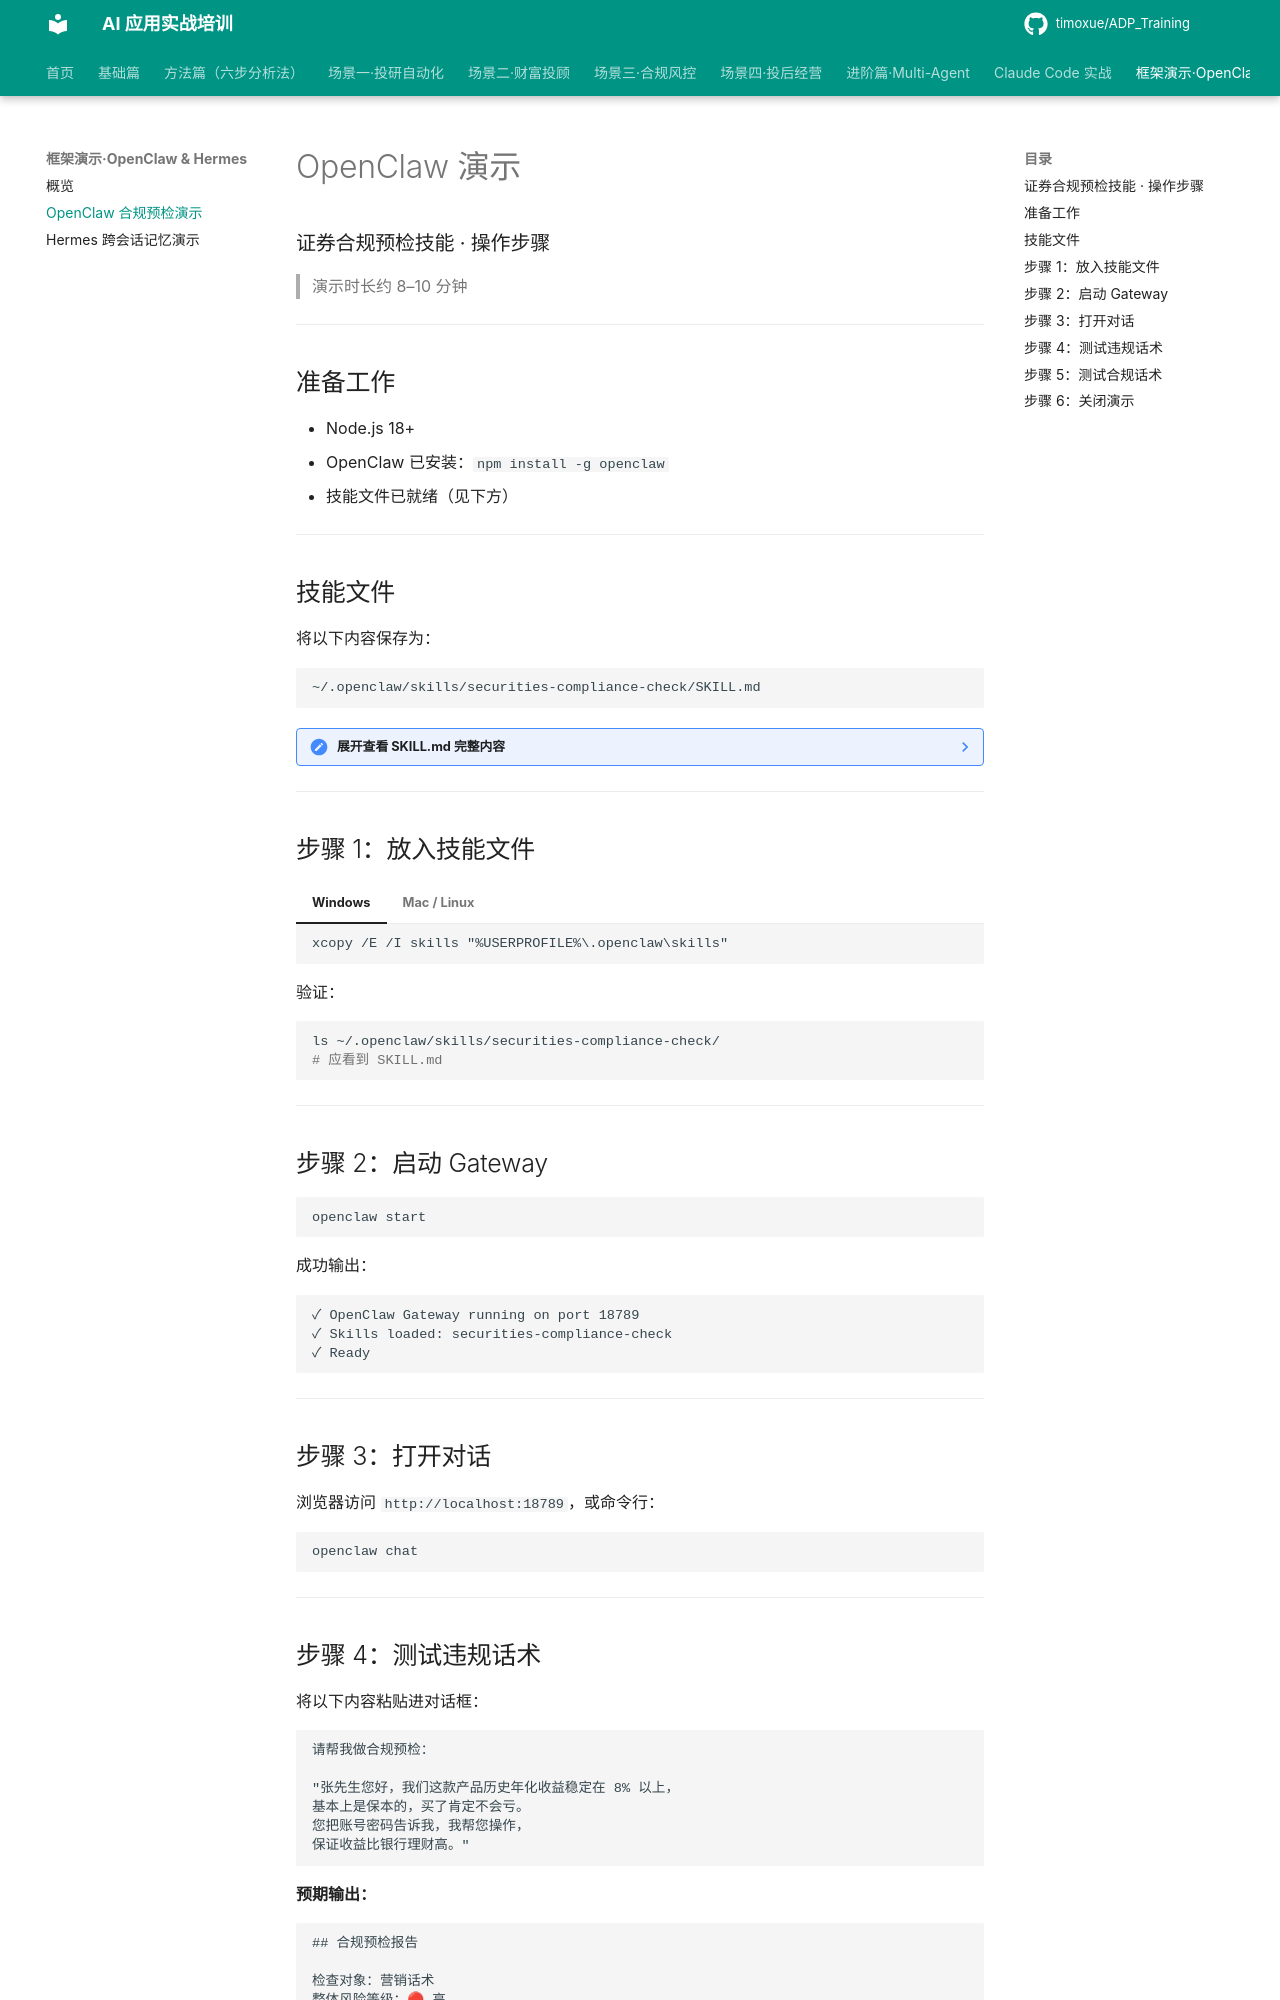

repository: timoxue/ADP_Training · page: 09-openclaw-hermes/openclaw-demo/index.html · generator: mkdocs

# OpenClaw 演示
### 证券合规预检技能 · 操作步骤

> 演示时长约 8–10 分钟

---

## 准备工作

- Node.js 18+
- OpenClaw 已安装：`npm install -g openclaw`
- 技能文件已就绪（见下方）

---

## 技能文件

将以下内容保存为：

```
~/.openclaw/skills/securities-compliance-check/SKILL.md
```

??? note "展开查看 SKILL.md 完整内容"

    ```markdown
    ---
    name: securities-compliance-check
    description: Use when user asks to review marketing scripts, contracts, or client
      communication for securities regulatory compliance. Detects prohibited commitments,
      red-line violations, and generates a structured risk report.
    ---

    # 证券合规预检 Skill

    ## 核心职责

    检查营销话术、合同条款、客户沟通内容是否存在违规表述，输出结构化风险预检清单。

    ## 三条绝对红线

    以下内容**一律拦截，不得输出**：

    1. **不承诺收益**
       - 禁止词：保本、无风险、稳赚、保证收益、一定涨、稳定回报、100% 安全
       - 禁止句式："这个产品不会亏的""买了肯定赚"

    2. **不代客操作**
       - 禁止行为：接受客户委托下单、代持账户、替客户做投资决策
       - 禁止句式："我帮你买""你把账号给我"

    3. **不构成投资建议**
       - 超出知识库范围的，引导联系持牌投顾
       - 禁止句式："你应该买 XX 股票""我建议你全仓"

    ## 检查流程

    1. 识别内容类型：营销话术 / 客户消息 / 合同条款 / 产品介绍
    2. 逐条扫描：收益承诺类（高）/ 风险误导类（中）/ 适当性缺失（中）/ 表述不规范（低）
    3. 输出风险预检清单

    ## 输出格式

    ## 合规预检报告

    **检查对象**：[内容类型]
    **检查时间**：[当前时间]
    **整体风险等级**：🔴 高 / 🟡 中 / 🟢 低

    ### 风险条目

    | 序号 | 原文摘录 | 风险类型 | 风险等级 | 整改建议 |
    |------|---------|---------|---------|---------|
    | 1 | "..." | 收益承诺 | 🔴 高 | 删除/替换为"..." |

    ### 合规结论
    [通过 / 需整改后再用 / 禁止使用]

    ### 整改版本（如需要）
    [给出合规的替换表述]

    ---
    ⚠ 本报告由 AI 辅助生成，仅供内部参考，最终合规判断以合规部意见为准。

    ## 使用限制

    - 仅检查文字内容，不核实数据真实性
    - 不替代合规部门的正式审核
    - 每次检查结果须人工复核后使用
    ```

---

## 步骤 1：放入技能文件

=== "Windows"

    ```cmd
    xcopy /E /I skills "%USERPROFILE%\.openclaw\skills"
    ```

=== "Mac / Linux"

    ```bash
    cp -r skills ~/.openclaw/skills
    ```

验证：

```bash
ls ~/.openclaw/skills/securities-compliance-check/
# 应看到 SKILL.md
```

---
